Run: headless pygame with SDL's dummy video driver; simulated clock (each Clock.tick advances the game by its frame time, no real sleeping); random seed 0; keys injected as events and as key.get_pressed() state; mouse plan: one left click at the window centre at the start of phase 2, then a move to the lower-right quarter at the start of phase 3.
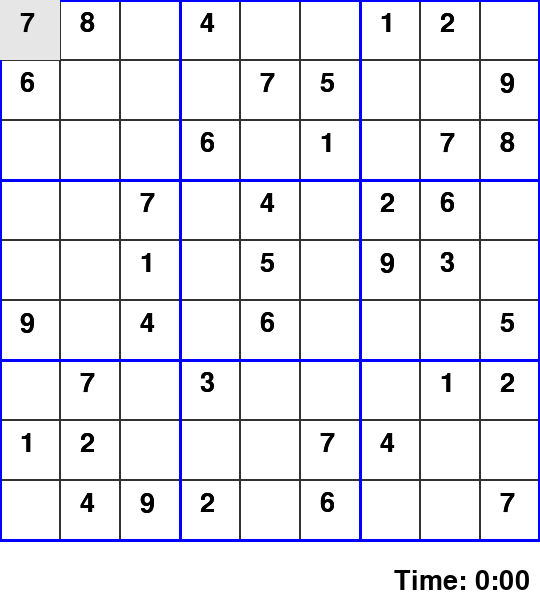
Frame 1 of 4 · flips 1–60 · no input
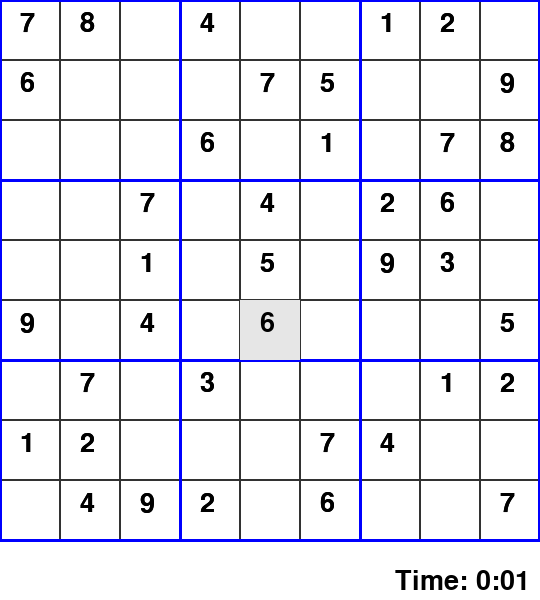
Frame 2 of 4 · flips 61–180 · clicked the window centre · tapped SPACE, RETURN · held RIGHT (→), D
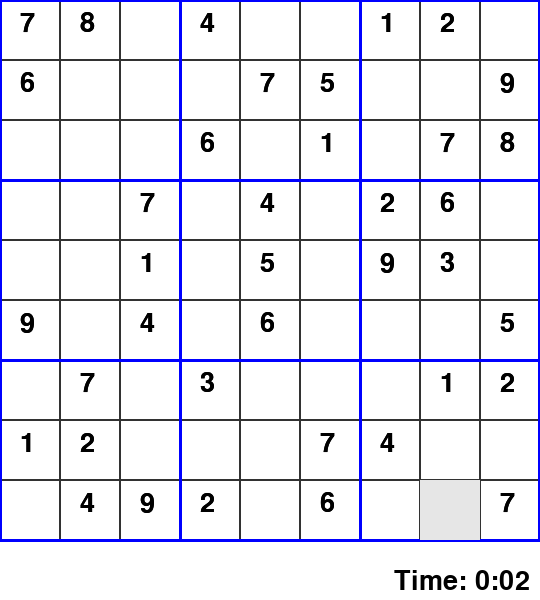
Frame 3 of 4 · flips 181–300 · moved the mouse to the lower-right quarter · held DOWN (↓), S
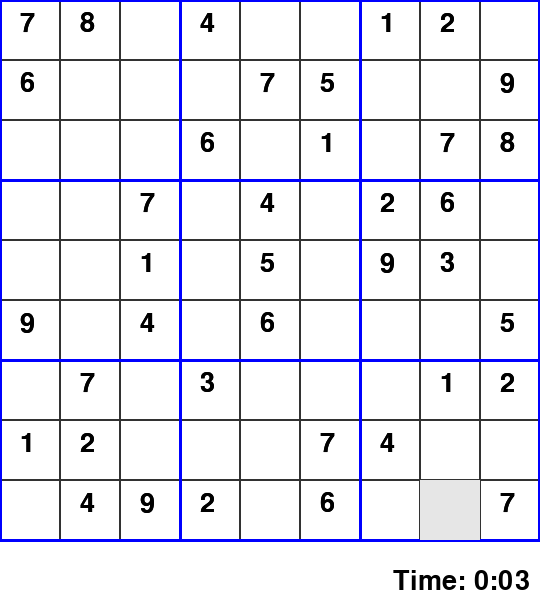
Frame 4 of 4 · flips 301–420 · held LEFT (←), A, UP (↑), W

The pygame program that drew these frames:

# method to avoid spamming key presses without making a delay would be nice
# enter key not working?

import pygame
import os

pygame.init()
pygame.font.init()

os.environ['SDL_VIDEO_CENTERED'] = '1'
font_time = pygame.font.SysFont("timesnewroman", 40)
font_small_number = pygame.font.SysFont("timesnewroman", 20)
font_big_number = pygame.font.SysFont("timesnewroman", 40)

CLOCK = pygame.time.Clock()
FPS = 60
WINDOW_SIZE = (540, 600)
WINDOW = pygame.display.set_mode(WINDOW_SIZE)
WHITE = (255, 255, 255)
WINDOW.fill(WHITE)
pygame.display.set_caption("Sudoku")

BLACK = (0, 0, 0)
GREY = (50, 50, 50)
RED = (255, 0, 0)
BLUE = (0, 0, 255)
LIGHT_GREY = (230, 230, 230)
MIDDLE_GREY = (128, 128, 128)
GAP = 60
ROWS, COL = 9, 9
seconds_reset = 0


class Grid:
    board = [
        [7, 8, "", 4, "", "", 1, 2, ""],
        [6, "", "", "", 7, 5, "", "", 9],
        ["", "", "", 6, "", 1, "", 7, 8],
        ["", "", 7, "", 4, "", 2, 6, ""],
        ["", "", 1, "", 5, "", 9, 3, ""],
        [9, "", 4, "", 6, "", "", "", 5],
        ["", 7, "", 3, "", "", "", 1, 2],
        [1, 2, "", "", "", 7, 4, "", ""],
        ["", 4, 9, 2, "", 6, "", "", 7]
    ]
    final_board = [
        [7, 8, 5, 4, 3, 9, 1, 2, 6],
        [6, 1, 2, 8, 7, 5, 3, 4, 9],
        [4, 9, 3, 6, 2, 1, 5, 7, 8],
        [8, 5, 7, 9, 4, 3, 2, 6, 1],
        [2, 6, 1, 7, 5, 8, 9, 3, 4],
        [9, 3, 4, 1, 6, 2, 7, 8, 5],
        [5, 7, 8, 3, 9, 4, 6, 1, 2],
        [1, 2, 6, 5, 8, 7, 4, 9, 3],
        [3, 4, 9, 2, 1, 6, 8, 5, 7]
    ]

    def __init__(self, rows, col, width, height):
        self.rows = rows
        self.col = col
        self.width = width
        self.height = height
        self.grid = list()
        self.number = list()
        self.final_number = list()
        self.count_number = list()
        self.wrong_number = list()
        self.click = False
        self.typing = False
        self.old_col = None
        self.old_row = None

    def control(self):
        self.make_grid()
        self.draw_board()
        self.get_mouse()
        self.get_key()
        self.check_input()
        self.draw_input()

    def make_grid(self):
        for i in range(ROWS):
            for j in range(COL):
                self.grid.append(pygame.draw.rect(WINDOW, GREY, (i * GAP, j * GAP, GAP, GAP), 1))

        # highlight cubes
        for i in range(ROWS):
            for j in range(COL):
                if i % 3 == 0:
                    pygame.draw.line(WINDOW, BLUE, (0, i * GAP), (WINDOW_SIZE[0], i * GAP), 3)
                if j % 3 == 0:
                    pygame.draw.line(WINDOW, BLUE, (j * GAP, 0), (j * GAP, WINDOW_SIZE[0]), 3)
        pygame.draw.line(WINDOW, BLUE, (0, WINDOW_SIZE[0]), (WINDOW_SIZE[0], WINDOW_SIZE[0]), 3)
        pygame.draw.line(WINDOW, BLUE, (WINDOW_SIZE[0] - 1, 0), (WINDOW_SIZE[0] - 1, WINDOW_SIZE[0]), 3)

    def draw_board(self):
        for i in range(ROWS):
            for j in range(COL):
                text = font_big_number.render(str(self.board[i][j]), 1, BLACK)
                WINDOW.blit(text, (j * GAP + int(GAP / 3), i * GAP + int(GAP / 6)))

    def get_mouse(self):
        mouse = pygame.mouse.get_pos()
        col, row = int(mouse[0] / GAP), int(mouse[1] / GAP)
        pygame.draw.rect(WINDOW, LIGHT_GREY, (col * GAP, row * GAP, GAP, GAP))
        clicked = pygame.mouse.get_pressed()

        if clicked[0]:  # 0 == left mouse
            self.click = not self.click
            self.old_col, self.old_row = col, row
            pygame.time.delay(200)
        # red rect to highlight box
        if self.click and self.old_col is not None:
            pygame.draw.rect(WINDOW, RED, (self.old_col * GAP, self.old_row * GAP, GAP, GAP), 2)

        # check if box is empty soduku board so the user can input numbers
        if self.old_row is not None:
            for i in range(ROWS):
                for j in range(COL):
                    if self.old_row <= 8 and self.old_col <= 8:
                        if self.board[self.old_row][self.old_col] == "":
                            self.typing = True
                        else:
                            self.typing = False
                    else:
                        self.typing = False

    def get_key(self):
        if self.click and self.typing and self.old_row is not None:  # 3rd condition at the start when nothing assigned
            keys_pressed = pygame.key.get_pressed()
            if keys_pressed[pygame.K_1]:
                self.number.append([1, self.old_row, self.old_col])
                pygame.time.delay(200)
            elif keys_pressed[pygame.K_2]:
                self.number.append([2, self.old_row, self.old_col])
                pygame.time.delay(200)
            elif keys_pressed[pygame.K_3]:
                self.number.append([3, self.old_row, self.old_col])
                pygame.time.delay(200)
            elif keys_pressed[pygame.K_4]:
                self.number.append([4, self.old_row, self.old_col])
                pygame.time.delay(200)
            elif keys_pressed[pygame.K_5]:
                self.number.append([5, self.old_row, self.old_col])
                pygame.time.delay(200)
            elif keys_pressed[pygame.K_6]:
                self.number.append([6, self.old_row, self.old_col])
                pygame.time.delay(200)
            elif keys_pressed[pygame.K_7]:
                self.number.append([7, self.old_row, self.old_col])
                pygame.time.delay(200)
            elif keys_pressed[pygame.K_8]:
                self.number.append([8, self.old_row, self.old_col])
                pygame.time.delay(200)
            elif keys_pressed[pygame.K_9]:
                self.number.append([9, self.old_row, self.old_col])
                pygame.time.delay(200)

    def check_input(self):
        # clear box or remove digits right mouse
        if pygame.mouse.get_pressed()[2]:
            for i in self.number:
                if [i[0], self.old_row, self.old_col] in self.wrong_number:
                    self.wrong_number.remove(i)
            for i in self.number:
                if [i[0], self.old_row, self.old_col] in self.final_number:
                    self.final_number.remove(i)
            for i in range(1, 10):
                if [i, self.old_row, self.old_col] in self.number:
                    self.number.remove([i, self.old_row, self.old_col])

        keys_pressed = pygame.key.get_pressed()
        # clear with keys pressed again
        if keys_pressed[pygame.K_1]:
            duplicate = list()
            for i in self.number:
                if i == [1, self.old_row, self.old_col]:
                    duplicate.append(i)
            if len(duplicate) > 1:
                for i in range(2):
                    self.number.remove(duplicate[1])
                    if duplicate[1] in self.final_number:
                        self.final_number.remove(duplicate[1])
                    if duplicate[1] in self.wrong_number:
                        self.wrong_number.remove(duplicate[1])
        if keys_pressed[pygame.K_2]:
            duplicate = list()
            for i in self.number:
                if i == [2, self.old_row, self.old_col]:
                    duplicate.append(i)
            if len(duplicate) > 1:
                for i in range(2):
                    self.number.remove(duplicate[1])
                    if duplicate[1] in self.final_number:
                        self.final_number.remove(duplicate[1])
                    if duplicate[1] in self.wrong_number:
                        self.wrong_number.remove(duplicate[1])
        if keys_pressed[pygame.K_3]:
            duplicate = list()
            for i in self.number:
                if i == [3, self.old_row, self.old_col]:
                    duplicate.append(i)
            if len(duplicate) > 1:
                for i in range(2):
                    self.number.remove(duplicate[1])
                    if duplicate[1] in self.final_number:
                        self.final_number.remove(duplicate[1])
                    if duplicate[1] in self.wrong_number:
                        self.wrong_number.remove(duplicate[1])
        if keys_pressed[pygame.K_4]:
            duplicate = list()
            for i in self.number:
                if i == [4, self.old_row, self.old_col]:
                    duplicate.append(i)
            if len(duplicate) > 1:
                for i in range(2):
                    self.number.remove(duplicate[1])
                    if duplicate[1] in self.final_number:
                        self.final_number.remove(duplicate[1])
                    if duplicate[1] in self.wrong_number:
                        self.wrong_number.remove(duplicate[1])
        if keys_pressed[pygame.K_5]:
            duplicate = list()
            for i in self.number:
                if i == [5, self.old_row, self.old_col]:
                    duplicate.append(i)
            if len(duplicate) > 1:
                for i in range(2):
                    self.number.remove(duplicate[1])
                    if duplicate[1] in self.final_number:
                        self.final_number.remove(duplicate[1])
                    if duplicate[1] in self.wrong_number:
                        self.wrong_number.remove(duplicate[1])
        if keys_pressed[pygame.K_6]:
            duplicate = list()
            for i in self.number:
                if i == [6, self.old_row, self.old_col]:
                    duplicate.append(i)
            if len(duplicate) > 1:
                for i in range(2):
                    self.number.remove(duplicate[1])
                    if duplicate[1] in self.final_number:
                        self.final_number.remove(duplicate[1])
                    if duplicate[1] in self.wrong_number:
                        self.wrong_number.remove(duplicate[1])
        if keys_pressed[pygame.K_7]:
            duplicate = list()
            for i in self.number:
                if i == [7, self.old_row, self.old_col]:
                    duplicate.append(i)
            if len(duplicate) > 1:
                for i in range(2):
                    self.number.remove(duplicate[1])
                    if duplicate[1] in self.final_number:
                        self.final_number.remove(duplicate[1])
                    if duplicate[1] in self.wrong_number:
                        self.wrong_number.remove(duplicate[1])
        if keys_pressed[pygame.K_8]:
            duplicate = list()
            for i in self.number:
                if i == [8, self.old_row, self.old_col]:
                    duplicate.append(i)
            if len(duplicate) > 1:
                for i in range(2):
                    self.number.remove(duplicate[1])
                    if duplicate[1] in self.final_number:
                        self.final_number.remove(duplicate[1])
                    if duplicate[1] in self.wrong_number:
                        self.wrong_number.remove(duplicate[1])
        if keys_pressed[pygame.K_9]:
            duplicate = list()
            for i in self.number:
                if i == [9, self.old_row, self.old_col]:
                    duplicate.append(i)
            if len(duplicate) > 1:
                for i in range(2):
                    self.number.remove(duplicate[1])
                    if duplicate[1] in self.final_number:
                        self.final_number.remove(duplicate[1])
                    if duplicate[1] in self.wrong_number:
                        self.wrong_number.remove(duplicate[1])

        # prevent after final input display numbers in the same box
        if len(self.final_number) > 0:
            for i in self.final_number:
                for j in range(1, 10):
                    if j != i[0] and self.old_row == i[1] and self.old_col == i[2]:
                        if [j, self.old_row, self.old_col] in self.number:
                            self.number.remove([j, self.old_row, self.old_col])

        # final input
        keys_pressed = pygame.key.get_pressed()
        if keys_pressed[pygame.K_SPACE]:
            self.count_number = []
            pygame.time.delay(200)
            for i in self.number:
                for j in range(1, 10):
                    if [j, self.old_row, self.old_col] == i:
                        self.count_number.append(j)
            if len(self.count_number) == 1 and [self.count_number[0], self.old_row, self.old_col] not in self.final_number:
                self.final_number.append([self.count_number[0], self.old_row, self.old_col])
            else:  # more than one number in box just delete all numbers in the box
                for z in range(1, 10):
                    if [z, self.old_row, self.old_col] in self.number:
                        self.number.remove([z, self.old_row, self.old_col])
                    if [z, self.old_row, self.old_col] in self.final_number:
                        self.final_number.remove([z, self.old_row, self.old_col])

            # check if input correct
            for i in self.final_number:
                if i[0] == self.final_board[i[1]][i[2]]:
                    self.board[i[1]][i[2]] = i[0]
                    self.final_number.remove(i)
                    self.number.remove(i)
                elif i[0] != self.final_board[i[1]][i[2]]:
                    print(1)
                    self.wrong_number.append(i)

    def draw_input(self):
        # display digits
        if len(self.number) >= 1 and not pygame.mouse.get_pressed()[2]:
            for i in self.number:
                if i in self.wrong_number:
                    text_number = font_small_number.render(str(i[0]), 1, RED)
                else:
                    text_number = font_small_number.render(str(i[0]), 1, MIDDLE_GREY)
                if str(i[0]) == "1" and i not in self.final_number:
                    WINDOW.blit(text_number, (i[2] * GAP, i[1] * GAP))
                elif str(i[0]) == "2" and i not in self.final_number:
                    WINDOW.blit(text_number, (i[2] * GAP + int(GAP / 3), i[1] * GAP))
                elif str(i[0]) == "3" and i not in self.final_number:
                    WINDOW.blit(text_number, (i[2] * GAP + int(GAP / 1.5), i[1] * GAP))
                elif str(i[0]) == "4" and i not in self.final_number:
                    WINDOW.blit(text_number, (i[2] * GAP, i[1] * GAP + int(GAP / 3)))
                elif str(i[0]) == "5" and i not in self.final_number:
                    WINDOW.blit(text_number, (i[2] * GAP + int(GAP / 3), i[1] * GAP + int(GAP / 3)))
                elif str(i[0]) == "6" and i not in self.final_number:
                    WINDOW.blit(text_number, (i[2] * GAP + int(GAP / 1.5), i[1] * GAP + int(GAP / 3)))
                elif str(i[0]) == "7" and i not in self.final_number:
                    WINDOW.blit(text_number, (i[2] * GAP, i[1] * GAP + int(GAP / 1.5)))
                elif str(i[0]) == "8" and i not in self.final_number:
                    WINDOW.blit(text_number, (i[2] * GAP + int(GAP / 3), i[1] * GAP + int(GAP / 1.5)))
                elif str(i[0]) == "9" and i not in self.final_number:
                    WINDOW.blit(text_number, (i[2] * GAP + int(GAP / 1.5), i[1] * GAP + int(GAP / 1.5)))
                elif i in self.final_number and i not in self.wrong_number:
                    text_number = font_big_number.render(str(i[0]), 1, MIDDLE_GREY)
                    WINDOW.blit(text_number, (i[2] * GAP + int(GAP / 3), i[1] * GAP + int(GAP / 6)))
                elif i in self.final_number and i in self.wrong_number:
                    text_number = font_big_number.render(str(i[0]), 1, RED)
                    WINDOW.blit(text_number, (i[2] * GAP + int(GAP / 3), i[1] * GAP + int(GAP / 6)))


def timer():
    global seconds_reset
    seconds = (pygame.time.get_ticks()) // 1000 - seconds_reset
    minutes = (pygame.time.get_ticks() // 60000)
    if seconds == 60:
        seconds_reset += seconds
        seconds = 0

    time = f"Time: {minutes}:{seconds:02}"
    text_time = font_time.render(time, 1, BLACK)
    WINDOW.blit(text_time, (WINDOW_SIZE[0] - text_time.get_width() - 10, WINDOW_SIZE[1] - text_time.get_height() - 5))


def draw(board):
    WINDOW.fill(WHITE)
    board.control()
    timer()
    board.draw_board()
    pygame.display.update()


def main():
    run = True
    board = Grid(ROWS, COL, WINDOW_SIZE[0], WINDOW_SIZE[1])

    while run:
        CLOCK.tick(FPS)

        for event in pygame.event.get():
            if event.type == pygame.QUIT:
                pygame.quit()
                quit()

        pygame.display.update()
        draw(board)


main()
